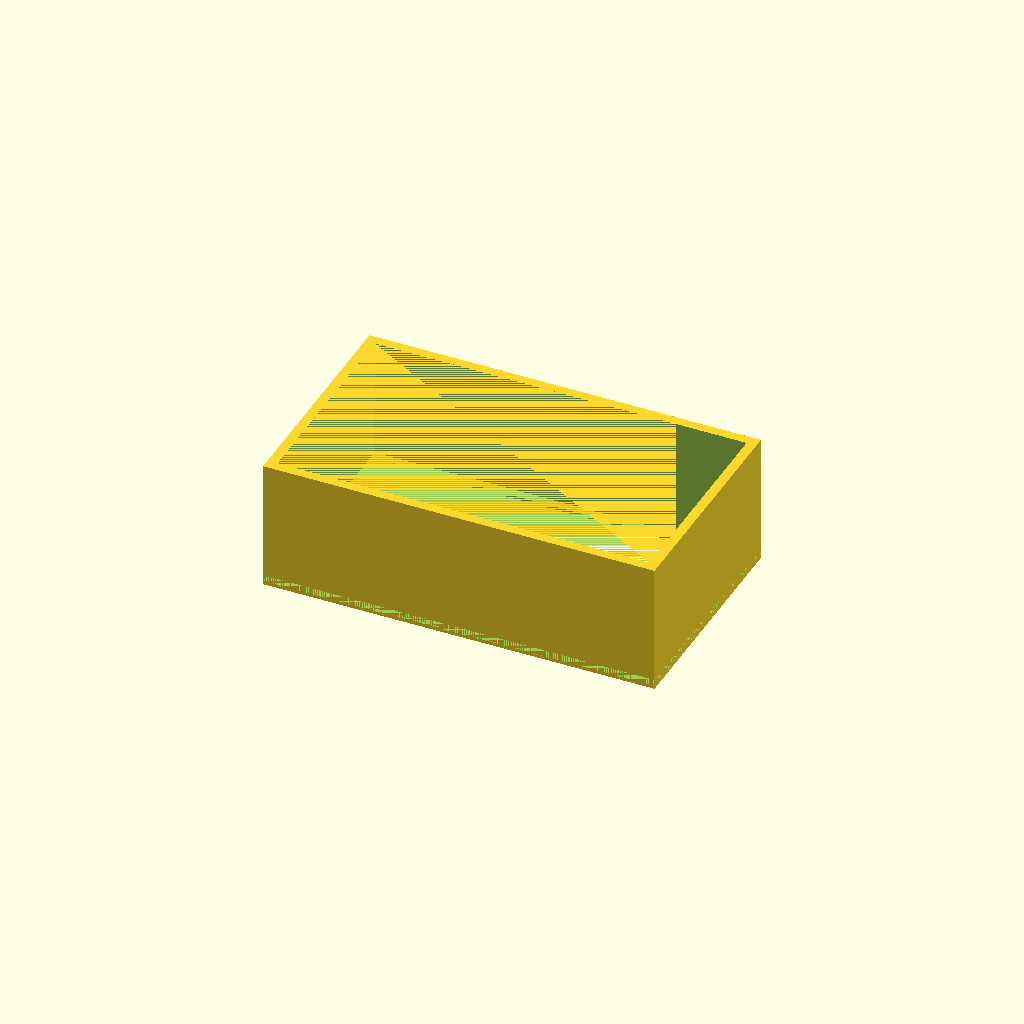
Cell 1: rendered with the file's own defaults.
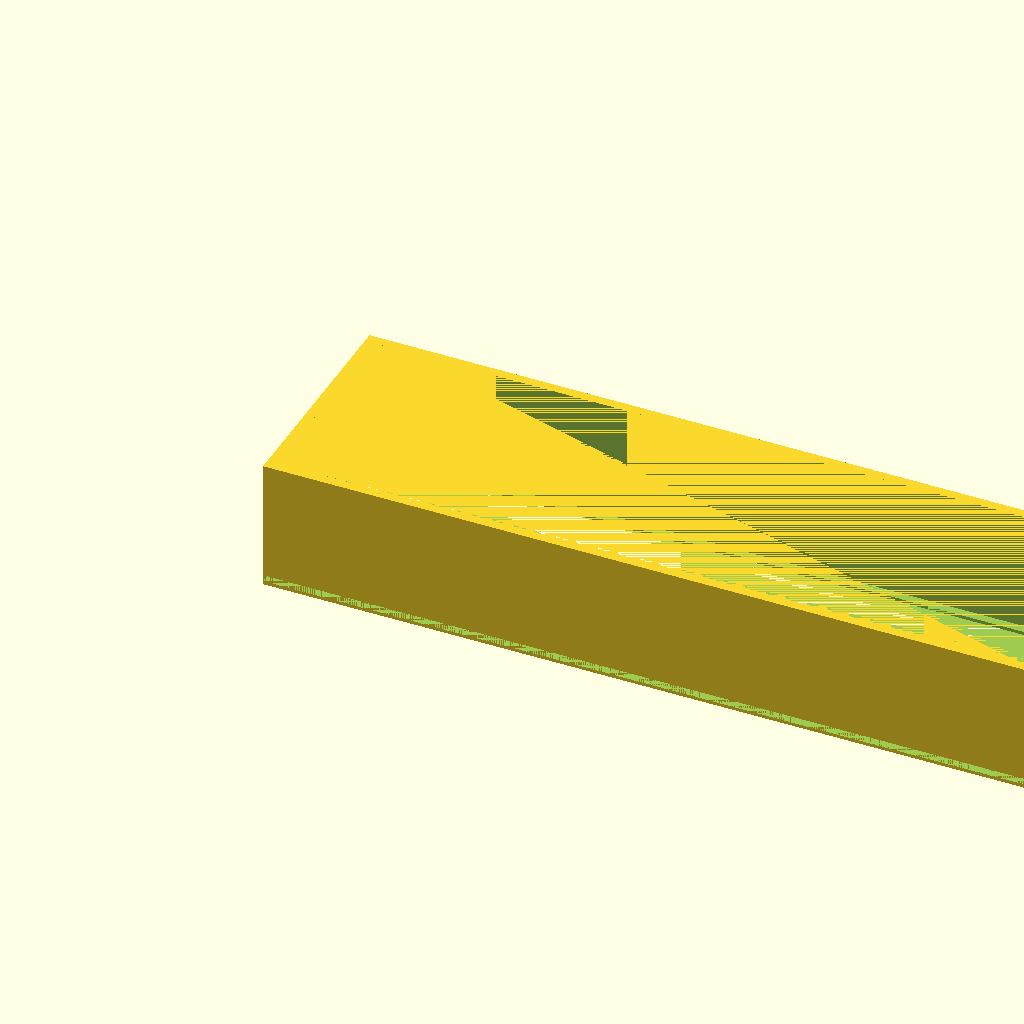
Cell 2 — Lx set to 240, the other parameters unchanged.
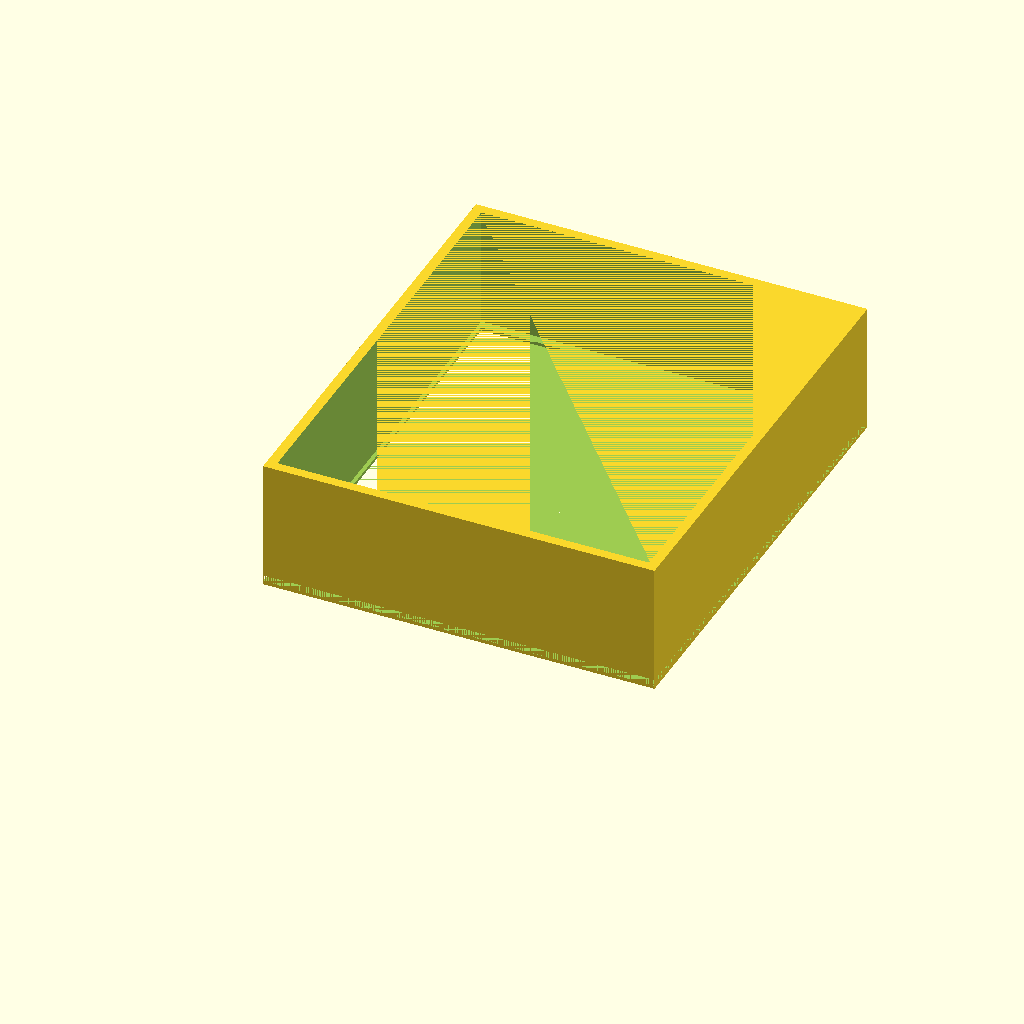
Cell 3: the same model with Wy = 140.
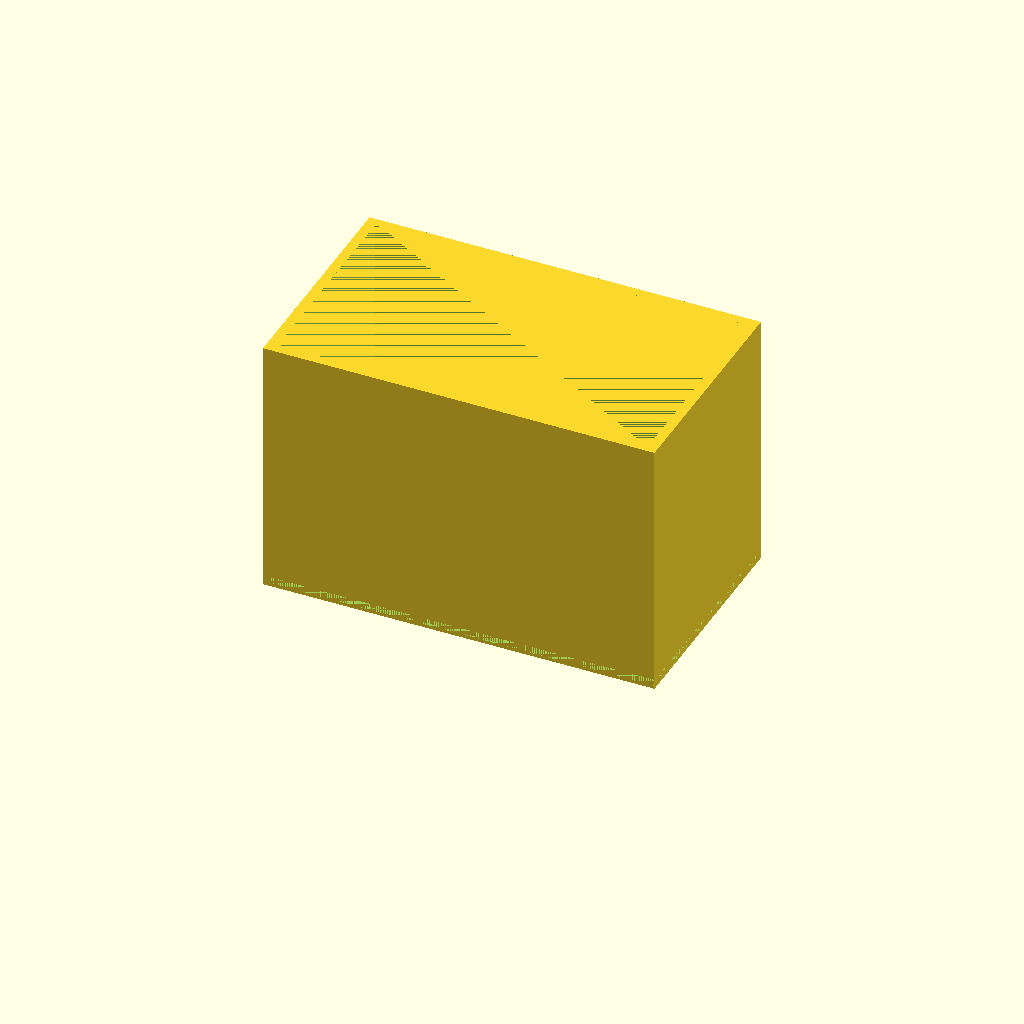
Cell 4: H = 80 (everything else at default).
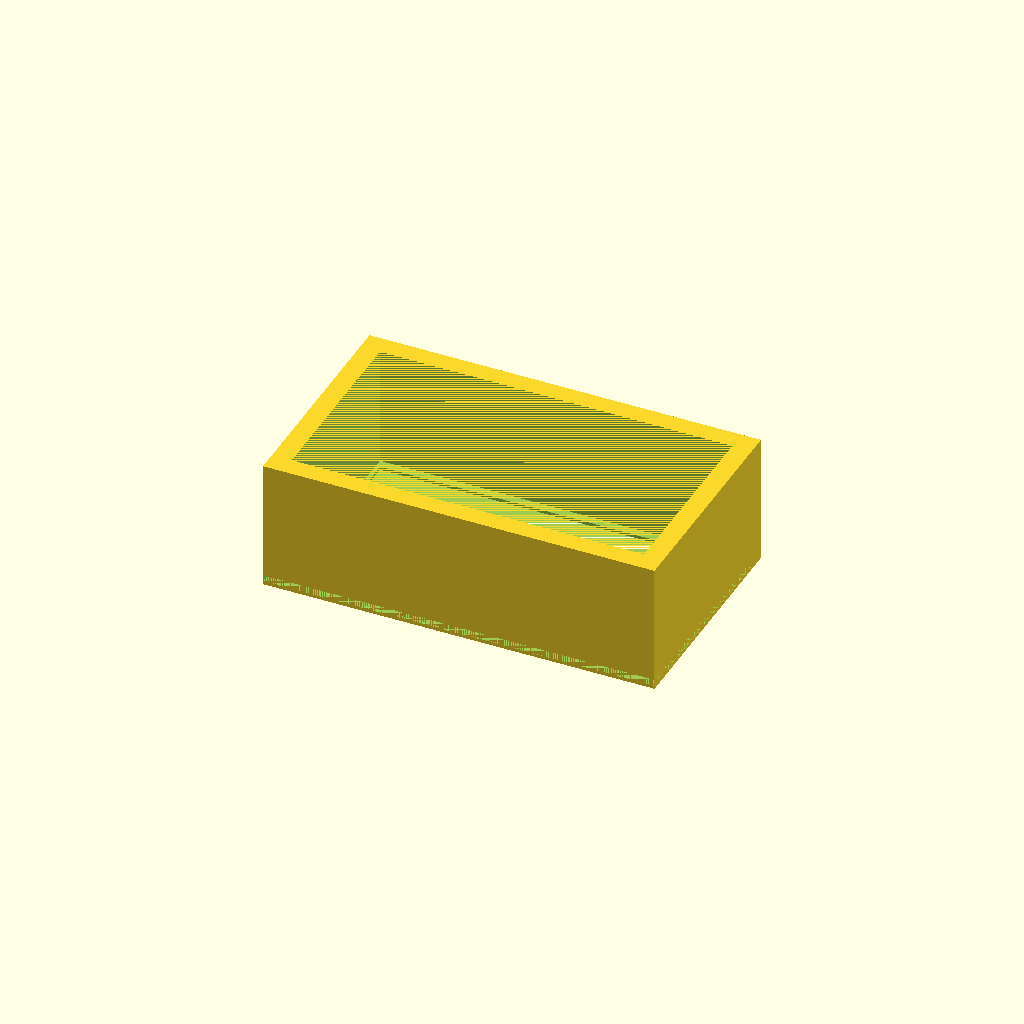
Cell 5 — w set to 6, the other parameters unchanged.
All cells are drawn from one camera (rotation 55°, 0°, 25°, orthographic, colour scheme Cornfield), so only the parameter changes between them.
The OpenSCAD source (bench/results/gpu-v2-g7/code/scadcoder-v2/mini_gel_tank_s6_a0.scad):
// Buffer tank for a mini horizontal gel-electrophoresis box. Open-top rectangular tank with a
// solid raised platform in the middle that divides the bottom into two buffer chambers. Each
// end wall gets a horizontal 2 mm hole along X at y = 0, z = 30 for the electrode wires.
//

Lx = 120;
Wy = 70;
H  = 40;
w  = 3;
fl = 3;

$fn = 64;

ilx = Lx - 2 * w;
iy  = Wy - 2 * w;
ih  = H - fl;

difference() {
    cube([Lx, Wy, H]);
    translate([w, w, fl]) cube([ilx, iy, ih]);     // inner cavity
    translate([w, w, 0]) cube([ilx, iy, fl]);      // floor
    cl = min(w, fl - 1);                           // clearance under the platform
    translate([0, w, fl - cl]) cube([Lx, Wy - 2 * w, cl]);  // left chamber floor
    translate([Lx - w, w, fl - cl]) cube([w, Wy - 2 * w, cl]);  // right chamber floor
    platform_t = fl - cl + 10;                     // platform top above inner floor
    translate([0, 0, fl - cl]) cube([Lx, Wy, cl]); // fill space below platform to keep it floating
    translate([(Lx - 60) / 2, 0, fl - cl]) cube([60, Wy, fl - cl]);  // platform X span, full width, at clearance height
    for (x = [-Lx / 2, Lx / 2])
        translate([x, -1, -1]) rotate([-90, 0, 0]) cylinder(h = Lx, d = 2);  // horizontal X holes in the end walls
}
Customizer parameters (derived from the source; name, type, default, range or options):
Lx: number, default 120
Wy: number, default 70
H: number, default 40
w: number, default 3
fl: number, default 3
